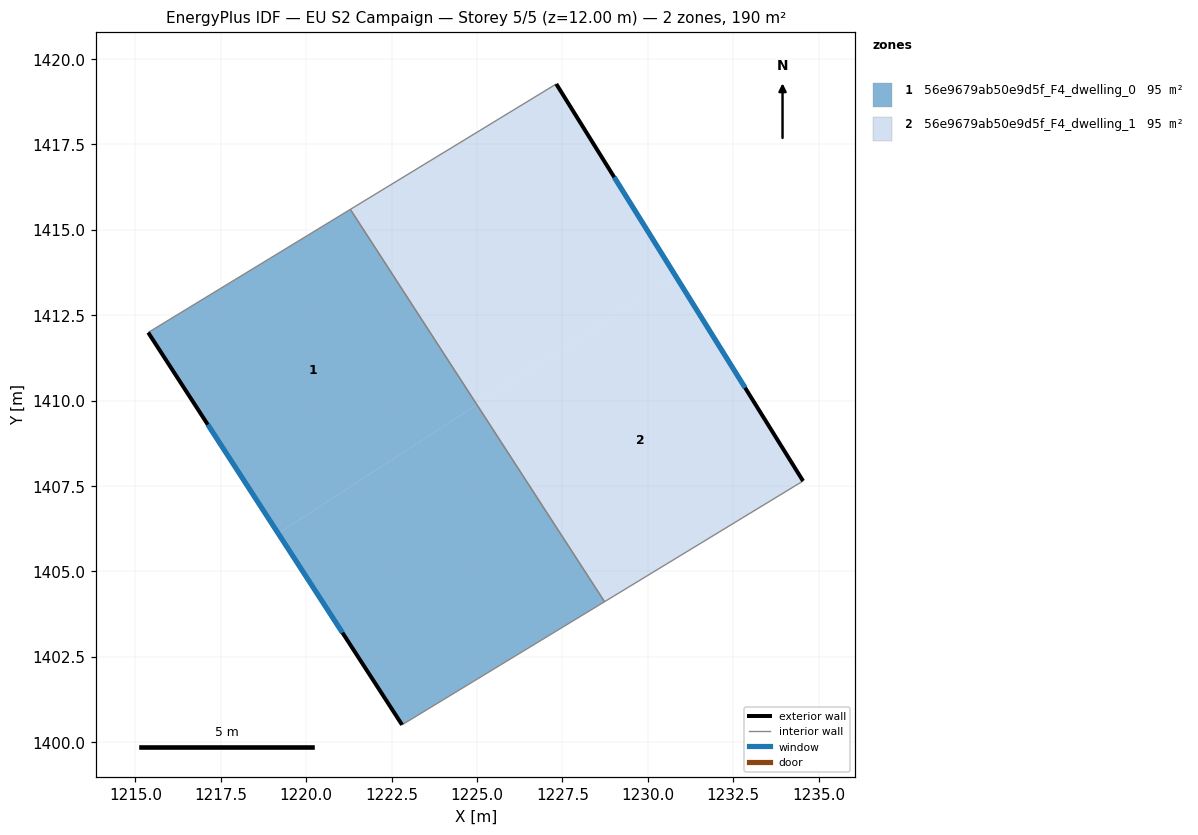
=== STOREY PLAN SPEC (per zone: floor XY polygon, exterior-wall plan segments, windows/doors) ===
zone 1: 56e9679ab50e9d5f_F4_dwelling_0  (94.8 m²)
  floor: (1224.99, 1409.88) (1228.73, 1404.11) (1222.80, 1400.51) (1219.18, 1406.11)
  floor: (1221.29, 1415.60) (1224.99, 1409.88) (1219.18, 1406.11) (1215.37, 1411.99)
  exterior wall: (1215.37, 1411.99) – (1222.80, 1400.51)  [13.7 m]
    window: (1217.12, 1409.30) – (1221.06, 1403.21)  [11.5 m²]
  interior walls: 3
zone 2: 56e9679ab50e9d5f_F4_dwelling_1  (94.8 m²)
  floor: (1227.32, 1419.27) (1230.81, 1413.65) (1224.99, 1409.88) (1221.29, 1415.60)
  floor: (1230.81, 1413.65) (1234.54, 1407.65) (1228.73, 1404.11) (1224.99, 1409.88)
  exterior wall: (1234.54, 1407.65) – (1227.32, 1419.27)  [13.7 m]
    window: (1232.85, 1410.38) – (1229.01, 1416.54)  [11.5 m²]
  interior walls: 3

=== DERIVED (storey summary) ===
Building: EU S2 Campaign
Storey: 5 of 5  (floor level z = 12.00 m)
Storey gross floor area: 189.6 m²
Zones on this storey: 2
  - 56e9679ab50e9d5f_F4_dwelling_0: floor 94.8 m²; exterior wall 13.7 m (41.0 m²); 1 window(s) 11.5 m²; WWR 28.1%
  - 56e9679ab50e9d5f_F4_dwelling_1: floor 94.8 m²; exterior wall 13.7 m (41.1 m²); 1 window(s) 11.5 m²; WWR 28.1%
Zone adjacency (shared interzone walls):
  - 56e9679ab50e9d5f_F4_dwelling_0 ↔ 56e9679ab50e9d5f_F4_dwelling_1